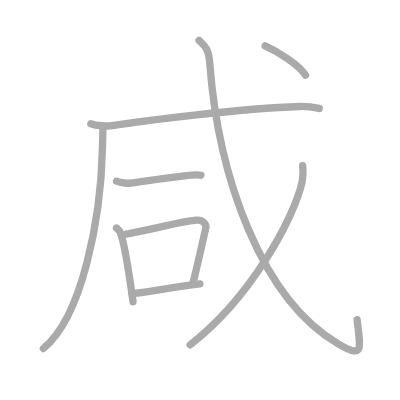
t = 0.00 s
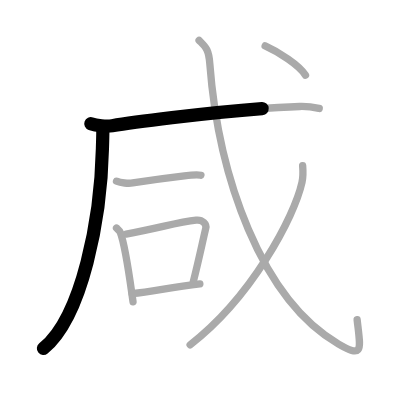
t = 1.75 s
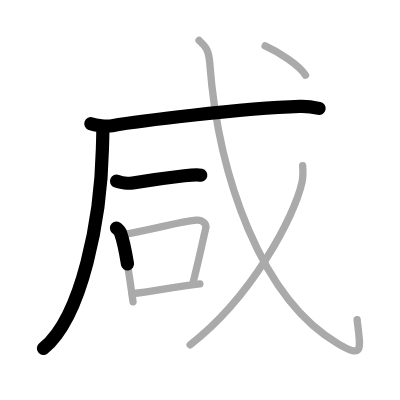
t = 3.50 s
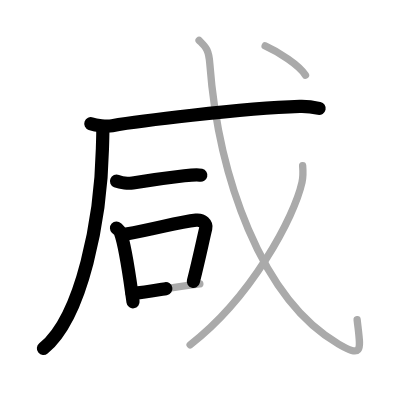
t = 5.50 s
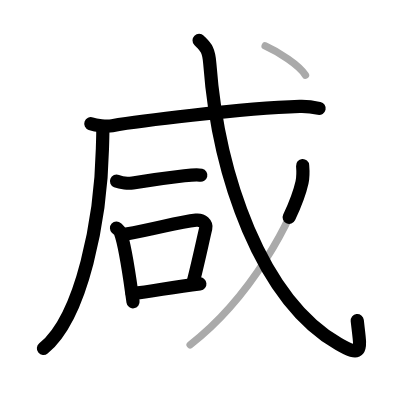
t = 7.25 s
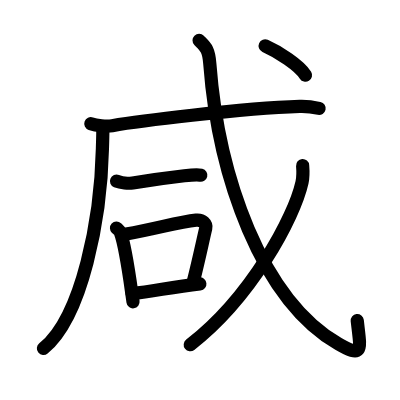
t = 9.00 s

The animated SVG that drew these frames (rendered in a browser with its animation timeline set to each time). Animation: 9 SMIL elements (animate=9); one cycle of 9.00 s.

<?xml version="1.0" standalone="no"?>
<!DOCTYPE svg PUBLIC "-//W3C//DTD SVG 1.1//EN"   "http://www.w3.org/Graphics/SVG/1.1/DTD/svg11.dtd">
<svg width="400px" height="400px"  version="1.1" xmlns="http://www.w3.org/2000/svg">
  <defs>
    <marker id="Triangle" viewBox="0 0 10 10" refX="0" refY="5" markerUnits="strokeWidth" markerWidth="3" style="stroke-opacity:0%;fill:#aaaaaa;" markerHeight="2" orient="auto">
      <path d="M 0 0 L 10 5 L 0 10 z" />
    </marker>
    
    <marker id="Arrow" viewBox="0 0 10 10" refX="5" refY="5" markerUnits="strokeWidth" markerWidth="1.8" style="stroke-opacity:0%;fill:#770000;" markerHeight="2" orient="auto">
      <path d="M 0 4 L 6 4 L 4 1 L 10 5 L 4 9 L 6 6 L 0 6 z" />
        <circle cx="5" cy="5" r="5" />
      </marker>
    
    <marker id="TriangleRed" viewBox="0 0 10 10" refX="0" refY="5" markerUnits="strokeWidth" markerWidth="3" style="stroke-opacity:0%;fill:#CC0000;" markerHeight="2" orient="auto">
      <path d="M 0 0 L 10 5 L 0 10 z" />
    </marker>
    
    <marker id="ArrowRed" viewBox="0 0 10 10" refX="5" refY="5" markerUnits="strokeWidth" markerWidth="1.8" style="stroke-opacity:0%;fill:#CC0000;" markerHeight="2" orient="auto">
      <path d="M 0 4 L 6 4 L 4 1 L 10 5 L 4 9 L 6 6 L 0 6 z" />
        <circle cx="5" cy="5" r="5" />
      </marker>
    
  </defs>
  
  <path style="fill:#ffffff; fill-opacity:100%; fill-rule:evenodd; stroke-width:0;" d="M 0 0 L 400px 0 L 400px 400px L 0 400px L 0 0" />

  <g transform="scale(3.6697247706422 3.6697247706422)">
<path style="fill:none; fill-opacity:0%; fill-rule:evenodd; stroke:#aaaaaa; stroke-opacity:100%; stroke-width: 1.5pt; stroke-linejoin:round; stroke-linecap:round;" d="M28.01 34.89c0.05 1.4-0.05 3.6-0.1 5.61c-0.41 18.75-5.41 45.75-16.1 54.47"></path>
<path style="fill:none; fill-opacity:0%; fill-rule:evenodd; stroke:#aaaaaa; stroke-opacity:100%; stroke-width: 1.5pt; stroke-linejoin:round; stroke-linecap:round;" d="M24.75 33.7c1.52 0.54 4.32 0.8 5.82 0.54c6.15-1.05 34.93-4.74 51.11-5.23c2.53-0.08 4.05 0.26 5.31 0.53"></path>
<path style="fill:none; fill-opacity:0%; fill-rule:evenodd; stroke:#aaaaaa; stroke-opacity:100%; stroke-width: 1.5pt; stroke-linejoin:round; stroke-linecap:round;" d="M31.75 49.38c1.15 0.47 3.26 0.66 4.41 0.47c4.06-0.65 10.36-1.52 14.08-1.95c1.9-0.22 3.55-0.39 4.51-0.15"></path>
<path style="fill:none; fill-opacity:0%; fill-rule:evenodd; stroke:#aaaaaa; stroke-opacity:100%; stroke-width: 1.5pt; stroke-linejoin:round; stroke-linecap:round;" d="M31.75 62.14c0.42 0.39 0.85 0.72 1.04 1.21c1.46 3.9 2.46 11.9 3.46 18.9"></path>
<path style="fill:none; fill-opacity:0%; fill-rule:evenodd; stroke:#aaaaaa; stroke-opacity:100%; stroke-width: 1.5pt; stroke-linejoin:round; stroke-linecap:round;" d="M34.38 63.78C43 62.25 48.5 60.5 53.44 59.99c1.8-0.19 2.89 1.11 2.63 2.21c-1.07 4.55-1.82 8.3-3.41 14.6"></path>
<path style="fill:none; fill-opacity:0%; fill-rule:evenodd; stroke:#aaaaaa; stroke-opacity:100%; stroke-width: 1.5pt; stroke-linejoin:round; stroke-linecap:round;" d="M36 80c5.8-0.58 10.5-1.75 18.46-2.64"></path>
<path style="fill:none; fill-opacity:0%; fill-rule:evenodd; stroke:#aaaaaa; stroke-opacity:100%; stroke-width: 1.5pt; stroke-linejoin:round; stroke-linecap:round;" d="M54.25 11c1.79 1.83 2.62 2.32 2.91 6.26c2.3 30.77 14.02 64.33 35.11 76.5c6.97 4.02 5.95 1.45 5.05-6.63"></path>
<path style="fill:none; fill-opacity:0%; fill-rule:evenodd; stroke:#aaaaaa; stroke-opacity:100%; stroke-width: 1.5pt; stroke-linejoin:round; stroke-linecap:round;" d="M82.47 45.14c0.09 1.13 0.18 2.92-0.17 4.54c-2.12 9.58-13.85 31.41-30.49 44.28"></path>
<path style="fill:none; fill-opacity:0%; fill-rule:evenodd; stroke:#aaaaaa; stroke-opacity:100%; stroke-width: 1.5pt; stroke-linejoin:round; stroke-linecap:round;" d="M72.25 12.5c3.59 1.6 9.33 5.26 11 8"></path>

<path style="fill:none; fill-opacity:0%; fill-rule:evenodd; stroke:#000000; stroke-opacity:100%; stroke-width: 2.7pt; stroke-linejoin:round; stroke-linecap:round;" d="M28.01 34.89c0.05 1.4-0.05 3.6-0.1 5.61c-0.41 18.75-5.41 45.75-16.1 54.47" pathLength="100" stroke-dashoffset="100" stroke-dasharray="100 105"><animate id="dashAnim1" attributeName="stroke-dashoffset" from="100" to="0" dur="1s" calcMode="linear" fill="freeze"/></path>
<path style="fill:none; fill-opacity:0%; fill-rule:evenodd; stroke:#000000; stroke-opacity:100%; stroke-width: 2.7pt; stroke-linejoin:round; stroke-linecap:round;" d="M24.75 33.7c1.52 0.54 4.32 0.8 5.82 0.54c6.15-1.05 34.93-4.74 51.11-5.23c2.53-0.08 4.05 0.26 5.31 0.53" pathLength="100" stroke-dashoffset="100" stroke-dasharray="100 105"><animate id="dashAnim2" attributeName="stroke-dashoffset" from="100" to="0" dur="1s" calcMode="linear" begin="dashAnim1.end" fill="freeze"/></path>
<path style="fill:none; fill-opacity:0%; fill-rule:evenodd; stroke:#000000; stroke-opacity:100%; stroke-width: 2.7pt; stroke-linejoin:round; stroke-linecap:round;" d="M31.75 49.38c1.15 0.47 3.26 0.66 4.41 0.47c4.06-0.65 10.36-1.52 14.08-1.95c1.9-0.22 3.55-0.39 4.51-0.15" pathLength="100" stroke-dashoffset="100" stroke-dasharray="100 105"><animate id="dashAnim3" attributeName="stroke-dashoffset" from="100" to="0" dur="1s" calcMode="linear" begin="dashAnim2.end" fill="freeze"/></path>
<path style="fill:none; fill-opacity:0%; fill-rule:evenodd; stroke:#000000; stroke-opacity:100%; stroke-width: 2.7pt; stroke-linejoin:round; stroke-linecap:round;" d="M31.75 62.14c0.42 0.39 0.85 0.72 1.04 1.21c1.46 3.9 2.46 11.9 3.46 18.9" pathLength="100" stroke-dashoffset="100" stroke-dasharray="100 105"><animate id="dashAnim4" attributeName="stroke-dashoffset" from="100" to="0" dur="1s" calcMode="linear" begin="dashAnim3.end" fill="freeze"/></path>
<path style="fill:none; fill-opacity:0%; fill-rule:evenodd; stroke:#000000; stroke-opacity:100%; stroke-width: 2.7pt; stroke-linejoin:round; stroke-linecap:round;" d="M34.38 63.78C43 62.25 48.5 60.5 53.44 59.99c1.8-0.19 2.89 1.11 2.63 2.21c-1.07 4.55-1.82 8.3-3.41 14.6" pathLength="100" stroke-dashoffset="100" stroke-dasharray="100 105"><animate id="dashAnim5" attributeName="stroke-dashoffset" from="100" to="0" dur="1s" calcMode="linear" begin="dashAnim4.end" fill="freeze"/></path>
<path style="fill:none; fill-opacity:0%; fill-rule:evenodd; stroke:#000000; stroke-opacity:100%; stroke-width: 2.7pt; stroke-linejoin:round; stroke-linecap:round;" d="M36 80c5.8-0.58 10.5-1.75 18.46-2.64" pathLength="100" stroke-dashoffset="100" stroke-dasharray="100 105"><animate id="dashAnim6" attributeName="stroke-dashoffset" from="100" to="0" dur="1s" calcMode="linear" begin="dashAnim5.end" fill="freeze"/></path>
<path style="fill:none; fill-opacity:0%; fill-rule:evenodd; stroke:#000000; stroke-opacity:100%; stroke-width: 2.7pt; stroke-linejoin:round; stroke-linecap:round;" d="M54.25 11c1.79 1.83 2.62 2.32 2.91 6.26c2.3 30.77 14.02 64.33 35.11 76.5c6.97 4.02 5.95 1.45 5.05-6.63" pathLength="100" stroke-dashoffset="100" stroke-dasharray="100 105"><animate id="dashAnim7" attributeName="stroke-dashoffset" from="100" to="0" dur="1s" calcMode="linear" begin="dashAnim6.end" fill="freeze"/></path>
<path style="fill:none; fill-opacity:0%; fill-rule:evenodd; stroke:#000000; stroke-opacity:100%; stroke-width: 2.7pt; stroke-linejoin:round; stroke-linecap:round;" d="M82.47 45.14c0.09 1.13 0.18 2.92-0.17 4.54c-2.12 9.58-13.85 31.41-30.49 44.28" pathLength="100" stroke-dashoffset="100" stroke-dasharray="100 105"><animate id="dashAnim8" attributeName="stroke-dashoffset" from="100" to="0" dur="1s" calcMode="linear" begin="dashAnim7.end" fill="freeze"/></path>
<path style="fill:none; fill-opacity:0%; fill-rule:evenodd; stroke:#000000; stroke-opacity:100%; stroke-width: 2.7pt; stroke-linejoin:round; stroke-linecap:round;" d="M72.25 12.5c3.59 1.6 9.33 5.26 11 8" pathLength="100" stroke-dashoffset="100" stroke-dasharray="100 105"><animate id="dashAnim9" attributeName="stroke-dashoffset" from="100" to="0" dur="1s" calcMode="linear" begin="dashAnim8.end" fill="freeze"/></path>

</g>

</svg>  
          
